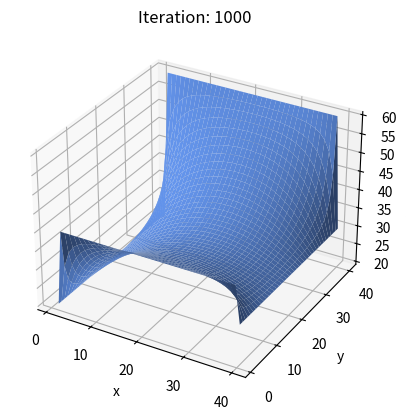

Write the Python code that produced this figure.
# Import necessary libraries
import numpy as np
import matplotlib.pyplot as plt

# Set grid resolution
nx = 40
ny = 40

# Set old solution array
T = np.zeros((nx,ny))

# Set boundary conditions
T[0,:] = 40 # Left
T[nx-1,:] = 60 # Right
T[:,0] = 20 # Bottom
T[:,ny-1] = 30 # Top

# Set new solution array (including boundary conditions)
Tnew = T.copy()

# Create grid for plotting
x,y = np.meshgrid(np.arange(1,nx+1), np.arange(1,ny+1))

# Plot and update current solution
fig = plt.figure()
ax = fig.add_subplot(111, projection='3d')
surf = ax.plot_surface(x,y,Tnew,color="cornflowerblue")
title = ax.set_title("Iteration: " + "0")
ax.set_xlabel('x')
ax.set_ylabel('y')
ax.set_zlabel('Temperature')
plt.show(block=False) # Show but don't pause execution

# Perform iterations
for iter in range(1,1001):
    for i in range(1,nx-1):
        for j in range(1,ny-1):
            Tnew[i,j] = (T[i-1,j]+T[i+1,j]+T[i,j-1]+T[i,j+1])/4.0 # Calculate new solution
    T = Tnew.copy()

    # Updating the plot 
    if iter%10 == 0:
        surf.remove() # Removing old surface
        title.set_text("Iteration: %i"%iter) # Changing the title 
        surf = ax.plot_surface(x,y,Tnew,color="cornflowerblue") # Making new surface
        fig.canvas.draw() # Drawing new figure 
        fig.canvas.flush_events() # Speeding up next rendering step
